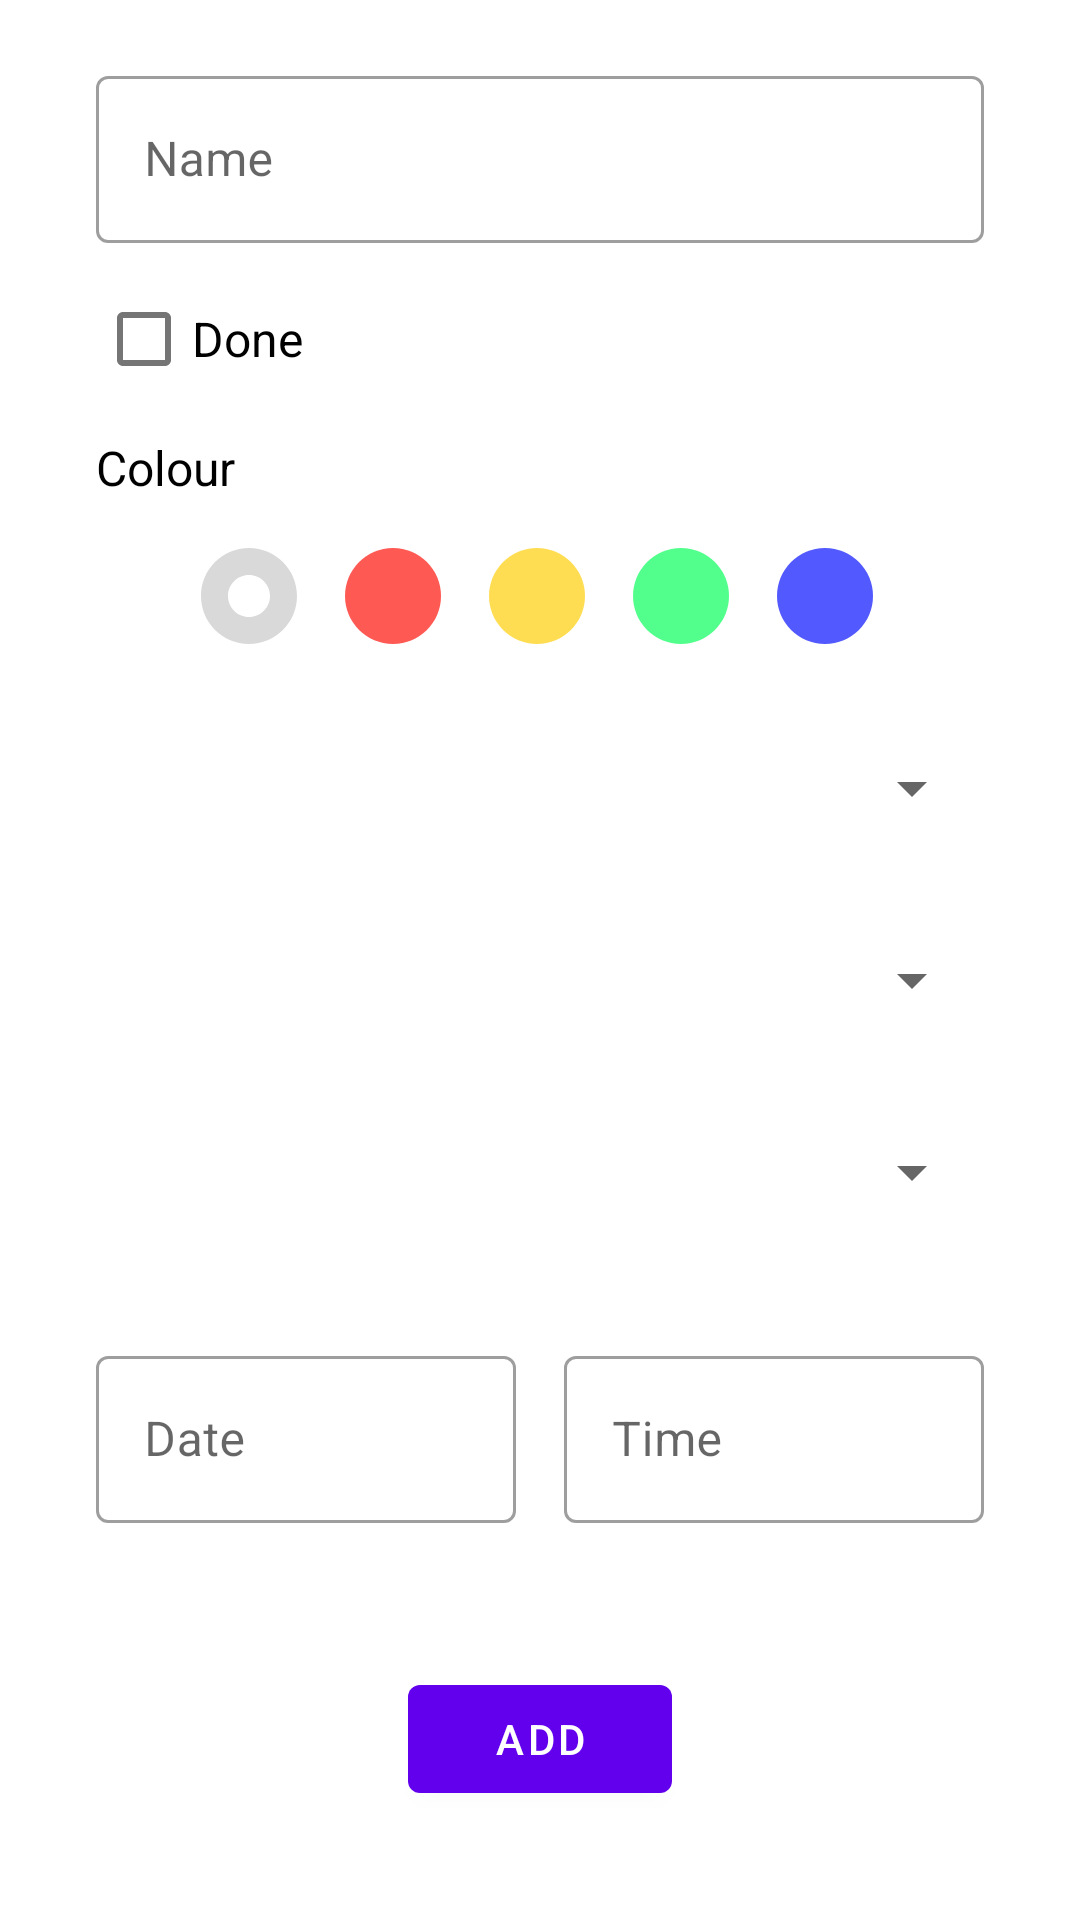

Android layout source for this screen:
<!-- AndroidManifest.xml: application theme Theme.NextTasks -->
<!-- res/layout/activity_task_edit.xml -->
<?xml version="1.0" encoding="utf-8"?>
<ScrollView xmlns:android="http://schemas.android.com/apk/res/android"
    xmlns:app="http://schemas.android.com/apk/res-auto"
    xmlns:tools="http://schemas.android.com/tools"
    android:id="@+id/task_edit"
    android:layout_width="match_parent"
    android:layout_height="match_parent"

    tools:context=".TaskEditActivity">
    <androidx.constraintlayout.widget.ConstraintLayout
        android:layout_width="match_parent"
        android:layout_height="match_parent"
        android:paddingLeft="32dp"
        android:paddingRight="32dp"
        >

        <com.google.android.material.textfield.TextInputLayout
            android:id="@+id/taskTitleInputLayout"
            style="@style/Widget.MaterialComponents.TextInputLayout.OutlinedBox"
            android:layout_width="0dp"
            android:layout_height="wrap_content"
            android:layout_marginTop="20dp"
            android:autofillHints=""
            android:ems="10"
            android:hint="@string/name"
            android:inputType="text"
            android:textSize="20sp"
            app:layout_constraintEnd_toEndOf="parent"
            app:layout_constraintStart_toStartOf="parent"
            app:layout_constraintTop_toTopOf="parent">

            <com.google.android.material.textfield.TextInputEditText
                android:id="@+id/taskTitleInput"
                android:layout_width="match_parent"
                android:layout_height="wrap_content" />
        </com.google.android.material.textfield.TextInputLayout>


        <CheckBox
            android:id="@+id/taskDoneCheckbox"
            android:layout_width="0dp"
            android:layout_height="wrap_content"
            android:layout_marginTop="8dp"
            android:text="@string/done"
            android:textSize="16sp"
            app:layout_constraintEnd_toEndOf="parent"
            app:layout_constraintStart_toStartOf="parent"
            app:layout_constraintTop_toBottomOf="@+id/taskTitleInputLayout" />

        <TextView
            android:id="@+id/textView3"
            android:layout_width="wrap_content"
            android:layout_height="wrap_content"
            android:layout_marginTop="8dp"
            android:text="@string/color"
            android:textColor="@color/black"
            android:textSize="16sp"
            app:layout_constraintEnd_toEndOf="parent"
            app:layout_constraintHorizontal_bias="0.0"
            app:layout_constraintStart_toStartOf="parent"
            app:layout_constraintTop_toBottomOf="@+id/taskDoneCheckbox" />

        <RadioGroup
            android:id="@+id/colorPicker"
            android:layout_width="wrap_content"
            android:layout_height="wrap_content"
            android:layout_marginTop="8dp"
            android:orientation="horizontal"
            android:paddingStart="6dp"
            app:layout_constraintEnd_toEndOf="parent"
            app:layout_constraintStart_toStartOf="parent"
            app:layout_constraintTop_toBottomOf="@+id/textView3"
            tools:ignore="RtlSymmetry">

            <RadioButton
                android:id="@+id/colorNoneChoice"
                android:layout_width="wrap_content"
                android:layout_height="wrap_content"
                android:button="@drawable/color_chooser_radio_btn"
                android:buttonTint="@color/task_tab_color_gray"
                android:buttonTintMode="multiply"
                android:checked="true"
                android:contentDescription="@string/none" />

            <RadioButton
                android:id="@+id/colorRedChoice"
                android:layout_width="wrap_content"
                android:layout_height="wrap_content"
                android:button="@drawable/color_chooser_radio_btn"
                android:buttonTint="@color/task_tab_color_red"
                android:buttonTintMode="multiply"
                android:contentDescription="@string/color_picker_red" />

            <RadioButton
                android:id="@+id/colorYellowChoice"
                android:layout_width="wrap_content"
                android:layout_height="wrap_content"
                android:button="@drawable/color_chooser_radio_btn"
                android:buttonTint="@color/task_tab_color_yellow"
                android:buttonTintMode="multiply"
                android:contentDescription="@string/color_picker_yellow" />

            <RadioButton
                android:id="@+id/colorGreenChoice"
                android:layout_width="wrap_content"
                android:layout_height="wrap_content"
                android:button="@drawable/color_chooser_radio_btn"
                android:buttonTint="@color/task_tab_color_green"
                android:buttonTintMode="multiply"
                android:contentDescription="@string/color_picker_green" />

            <RadioButton
                android:id="@+id/colorBlueChoice"
                android:layout_width="wrap_content"
                android:layout_height="wrap_content"
                android:button="@drawable/color_chooser_radio_btn"
                android:buttonTint="@color/task_tab_color_blue"
                android:buttonTintMode="multiply"
                android:contentDescription="@string/color_picker_blue" />

        </RadioGroup>

        <Spinner
            android:id="@+id/taskCategorySpinner"
            android:layout_width="0dp"
            android:layout_height="48dp"
            android:layout_marginTop="16dp"
            app:layout_constraintEnd_toEndOf="parent"
            app:layout_constraintStart_toStartOf="parent"
            app:layout_constraintTop_toBottomOf="@+id/colorPicker" />

        <Spinner
            android:id="@+id/taskPrioritySpinner"
            android:layout_width="0dp"
            android:layout_height="48dp"
            android:layout_marginTop="16dp"
            app:layout_constraintEnd_toEndOf="parent"
            app:layout_constraintStart_toStartOf="parent"
            app:layout_constraintTop_toBottomOf="@+id/taskCategorySpinner" />

        <Spinner
            android:id="@+id/taskListPicker"
            android:layout_width="0dp"
            android:layout_height="48dp"
            android:layout_marginTop="16dp"
            app:layout_constraintEnd_toEndOf="parent"
            app:layout_constraintStart_toStartOf="parent"
            app:layout_constraintTop_toBottomOf="@+id/taskPrioritySpinner" />

        <LinearLayout
            android:id="@+id/linearLayout"
            android:layout_width="match_parent"
            android:layout_height="wrap_content"
            android:layout_marginTop="16dp"
            android:orientation="horizontal"
            android:baselineAligned="false"
            android:weightSum="2"
            app:layout_constraintEnd_toEndOf="parent"
            app:layout_constraintStart_toStartOf="parent"
            app:layout_constraintTop_toBottomOf="@+id/taskListPicker">

            <com.google.android.material.textfield.TextInputLayout
                android:id="@+id/taskDate"
                style="@style/Widget.MaterialComponents.TextInputLayout.OutlinedBox"
                android:layout_width="match_parent"
                android:layout_height="wrap_content"
                android:layout_marginTop="16dp"
                android:layout_marginEnd="8dp"
                android:layout_marginBottom="16dp"
                android:layout_weight="1"
                android:autofillHints=""
                android:ems="10"
                android:hint="@string/date"
                android:clickable="false"
                android:inputType="none"
                android:textSize="20sp"
                >

                <com.google.android.material.textfield.TextInputEditText
                    android:id="@+id/taskDateInput"
                    android:cursorVisible="false"
                    android:layout_width="match_parent"
                    android:layout_height="wrap_content"
                    android:focusable="false"
                    android:inputType="none" />
            </com.google.android.material.textfield.TextInputLayout>

            <com.google.android.material.textfield.TextInputLayout
                android:id="@+id/taskTime"
                style="@style/Widget.MaterialComponents.TextInputLayout.OutlinedBox"
                android:layout_width="match_parent"
                android:layout_height="wrap_content"
                android:layout_marginStart="8dp"
                android:layout_marginTop="16dp"
                android:layout_marginBottom="16dp"
                android:layout_weight="1"
                android:autofillHints=""
                android:ems="10"
                android:hint="@string/time"
                android:clickable="false"
                android:inputType="none"
                android:textSize="20sp"
                >

                <com.google.android.material.textfield.TextInputEditText
                    android:id="@+id/taskTimeInput"
                    android:cursorVisible="false"
                    android:layout_width="match_parent"
                    android:layout_height="wrap_content"
                    android:focusable="false"
                    android:inputType="none" />
            </com.google.android.material.textfield.TextInputLayout>

        </LinearLayout>

        <Button
            android:id="@+id/addButton"
            android:layout_width="wrap_content"
            android:layout_height="wrap_content"
            android:layout_marginTop="32dp"
            android:layout_marginBottom="24dp"
            android:text="@string/add"
            app:layout_constraintBottom_toBottomOf="parent"
            app:layout_constraintEnd_toEndOf="parent"
            app:layout_constraintStart_toStartOf="parent"
            app:layout_constraintTop_toBottomOf="@+id/linearLayout" />

    </androidx.constraintlayout.widget.ConstraintLayout>
</ScrollView>
<!-- resources referenced by this layout -->
<resources>
  <color name="black">#FF000000</color>
  <color name="task_tab_color_blue">#FF5259FF</color>
  <color name="task_tab_color_gray">#FFD9D9D9</color>
  <color name="task_tab_color_green">#FF52FF8C</color>
  <color name="task_tab_color_red">#FFFF5954</color>
  <color name="task_tab_color_yellow">#FFFFDD52</color>
  <!-- drawable color_chooser_radio_btn (drawable) -->
  <?xml version="1.0" encoding="utf-8"?>
  <selector xmlns:android="http://schemas.android.com/apk/res/android">
      <item android:drawable="@drawable/circle_40dp" android:state_checked="false" />
      <item android:drawable="@drawable/circle_with_middle_circle_v2_40dp" android:state_checked="true" />
  </selector>
  <string name="add">Add</string>
  <string name="color">Colour</string>
  <string name="color_picker_blue">Blue</string>
  <string name="color_picker_green">Green</string>
  <string name="color_picker_red">Red</string>
  <string name="color_picker_yellow">Yellow</string>
  <string name="date">Date</string>
  <string name="done">Done</string>
  <string name="name">Name</string>
  <string name="none">None</string>
  <string name="time">Time</string>
  <style name="Theme.NextTasks" parent="Theme.MaterialComponents.DayNight.DarkActionBar">
          
          <item name="colorPrimary">@color/purple_500</item>
          <item name="colorPrimaryVariant">@color/purple_700</item>
          <item name="colorOnPrimary">@color/white</item>
          
          <item name="colorSecondary">@color/teal_200</item>
          <item name="colorSecondaryVariant">@color/teal_700</item>
          <item name="colorOnSecondary">@color/black</item>
          
          <item name="android:statusBarColor">?attr/colorPrimaryVariant</item>
          
      </style>
  <!-- drawable circle_40dp (drawable) -->
  <vector xmlns:android="http://schemas.android.com/apk/res/android"
      android:width="40dp"
      android:height="40dp"
      android:viewportWidth="40"
      android:viewportHeight="40">
    <path
        android:pathData="M36,20C36,28.837 28.837,36 20,36C11.163,36 4,28.837 4,20C4,11.163 11.163,4 20,4C28.837,4 36,11.163 36,20Z"
        android:fillColor="#ffffff"/>
  </vector>
  <!-- drawable circle_with_middle_circle_v2_40dp (drawable) -->
  <vector xmlns:android="http://schemas.android.com/apk/res/android"
      android:width="40dp"
      android:height="40dp"
      android:viewportWidth="40"
      android:viewportHeight="40">
    <path
        android:pathData="M20,36C28.837,36 36,28.837 36,20C36,11.163 28.837,4 20,4C11.163,4 4,11.163 4,20C4,28.837 11.163,36 20,36ZM20,27C23.866,27 27,23.866 27,20C27,16.134 23.866,13 20,13C16.134,13 13,16.134 13,20C13,23.866 16.134,27 20,27Z"
        android:fillColor="#FFFFFF"
        android:fillType="evenOdd"/>
  </vector>
  <color name="purple_500">#FF6200EE</color>
  <color name="purple_700">#FF3700B3</color>
  <color name="white">#FFFFFFFF</color>
  <color name="teal_200">#FF03DAC5</color>
  <color name="teal_700">#FF018786</color>
</resources>
